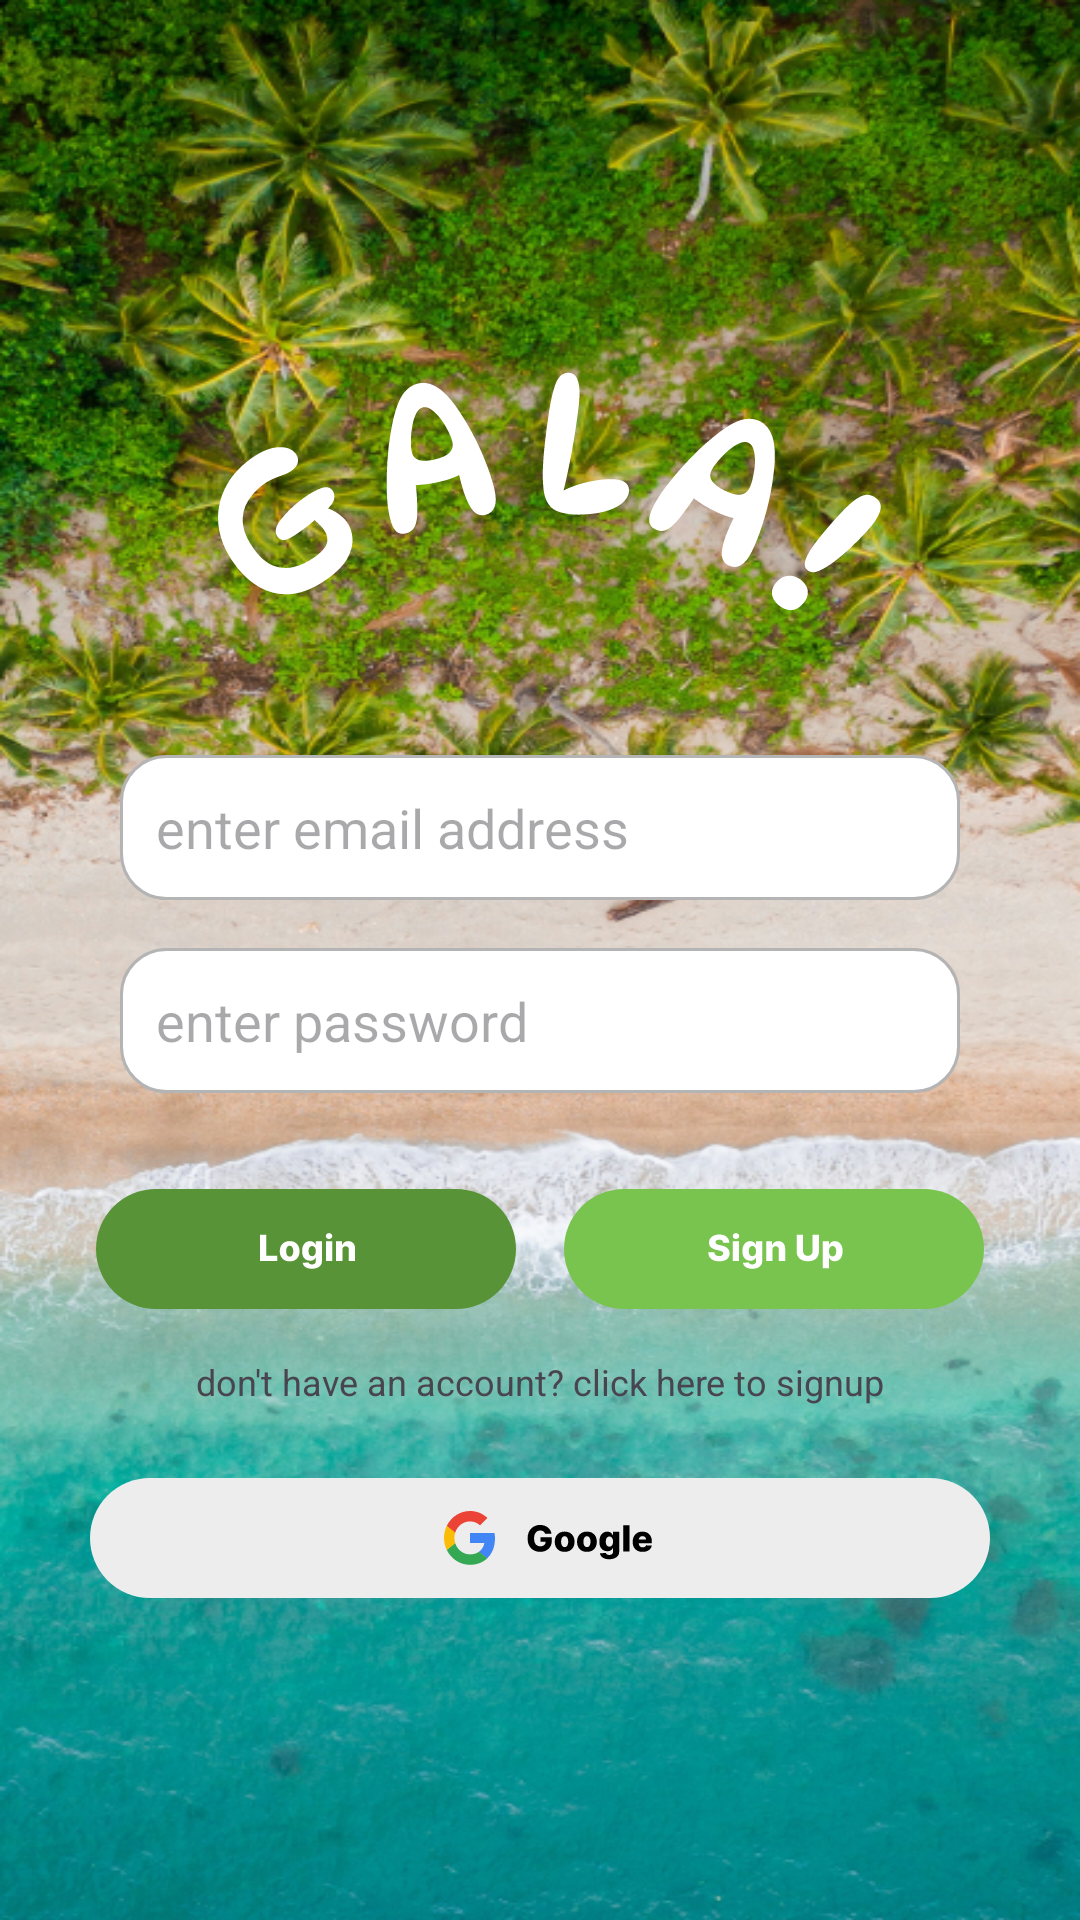

Android layout source for this screen:
<!-- AndroidManifest.xml: application theme Theme.Galafunctions -->
<!-- res/layout/activity_login.xml -->
<?xml version="1.0" encoding="utf-8"?>
<androidx.constraintlayout.widget.ConstraintLayout xmlns:android="http://schemas.android.com/apk/res/android"
    xmlns:app="http://schemas.android.com/apk/res-auto"
    xmlns:tools="http://schemas.android.com/tools"
    android:id="@+id/main"
    android:layout_width="match_parent"
    android:layout_height="match_parent"
    android:background="@drawable/loginbg"
    tools:context=".Login">

    
    <ImageView
        android:id="@+id/imageView"
        android:layout_width="wrap_content"
        android:layout_height="wrap_content"
        app:layout_constraintBottom_toTopOf="@+id/user_field"
        app:layout_constraintEnd_toEndOf="parent"
        app:layout_constraintStart_toStartOf="parent"
        app:layout_constraintTop_toTopOf="parent"
        app:layout_constraintVertical_chainStyle="packed"
        app:srcCompat="@drawable/galatitle" />

    
    <EditText
        android:id="@+id/user_field"
        android:layout_width="0dp"
        android:layout_height="wrap_content"
        android:layout_marginStart="40dp"
        android:layout_marginTop="32dp"
        android:layout_marginEnd="40dp"
        android:background="@drawable/rounded_edittext"
        android:ems="10"
        android:hint="enter email address"
        android:inputType="text"
        android:minHeight="48dp"
        android:padding="12dp"
        app:layout_constraintBottom_toTopOf="@+id/pass_field"
        app:layout_constraintEnd_toEndOf="parent"
        app:layout_constraintStart_toStartOf="parent"
        app:layout_constraintTop_toBottomOf="@+id/imageView" />

    
    <EditText
        android:id="@+id/pass_field"
        android:layout_width="0dp"
        android:layout_height="wrap_content"
        android:layout_marginTop="16dp"
        android:background="@drawable/rounded_edittext"
        android:ems="10"
        android:hint="enter password"
        android:inputType="textPassword"
        android:minHeight="48dp"
        android:padding="12dp"
        app:layout_constraintBottom_toTopOf="@+id/login_btn"
        app:layout_constraintEnd_toEndOf="@+id/user_field"
        app:layout_constraintStart_toStartOf="@+id/user_field"
        app:layout_constraintTop_toBottomOf="@+id/user_field" />

    
    <ImageButton
        android:id="@+id/login_btn"
        android:layout_width="wrap_content"
        android:layout_height="wrap_content"
        android:layout_marginTop="32dp"
        android:background="@android:color/transparent"
        android:contentDescription="Login"
        android:src="@drawable/loginbtn"
        app:layout_constraintBottom_toTopOf="@+id/textView2"
        app:layout_constraintEnd_toStartOf="@+id/imageButton"
        app:layout_constraintHorizontal_chainStyle="packed"
        app:layout_constraintStart_toStartOf="parent"
        app:layout_constraintTop_toBottomOf="@+id/pass_field" />

    
    <ImageButton
        android:id="@+id/imageButton"
        android:layout_width="wrap_content"
        android:layout_height="wrap_content"
        android:layout_marginStart="16dp"
        android:background="@android:color/transparent"
        app:layout_constraintBottom_toBottomOf="@+id/login_btn"
        app:layout_constraintEnd_toEndOf="parent"
        app:layout_constraintStart_toEndOf="@+id/login_btn"
        app:layout_constraintTop_toTopOf="@+id/login_btn"
        app:srcCompat="@drawable/signupbtn" />

    
    <TextView
        android:id="@+id/textView2"
        android:layout_width="wrap_content"
        android:layout_height="wrap_content"
        android:layout_marginTop="16dp"
        android:text="don't have an account? click here to signup"
        android:textSize="12sp"
        app:layout_constraintBottom_toTopOf="@+id/btnGoogle"
        app:layout_constraintEnd_toEndOf="parent"
        app:layout_constraintStart_toStartOf="parent"
        app:layout_constraintTop_toBottomOf="@+id/login_btn" />

    
    <ImageButton
        android:id="@+id/btnGoogle"
        android:layout_width="wrap_content"
        android:layout_height="wrap_content"
        android:layout_marginTop="24dp"
        android:background="@android:color/transparent"
        android:contentDescription="Google Login"
        android:src="@drawable/googlebtn"
        app:layout_constraintBottom_toBottomOf="parent"
        app:layout_constraintEnd_toEndOf="parent"
        app:layout_constraintStart_toStartOf="parent"
        app:layout_constraintTop_toBottomOf="@+id/textView2" />

</androidx.constraintlayout.widget.ConstraintLayout>
<!-- resources referenced by this layout -->
<resources>
  <!-- drawable galatitle: vector/xml drawable (drawable, 6822 chars, omitted) -->
  <!-- drawable googlebtn: vector/xml drawable (drawable, 7074 chars, omitted) -->
  <!-- drawable loginbg: png bitmap (drawable, 793613 bytes) -->
  <!-- drawable loginbtn: vector/xml drawable (drawable, 3387 chars, omitted) -->
  <!-- drawable rounded_edittext (drawable) -->
  <?xml version="1.0" encoding="utf-8"?>
  <shape xmlns:android="http://schemas.android.com/apk/res/android"
      android:shape="rectangle">
      <solid android:color="#FFFFFF" />
      <corners android:radius="15dp" />
      <stroke
          android:width="1dp"
          android:color="#B4B4B4" />
      <padding
          android:left="12dp"
          android:right="12dp"
          android:top="8dp"
          android:bottom="8dp" />
  </shape>
  <!-- drawable signupbtn: vector/xml drawable (drawable, 5161 chars, omitted) -->
  <style name="Theme.Galafunctions" parent="Base.Theme.Galafunctions">
          <item name="bottomNavigationStyle">@style/Widget.App.BottomNavigationView</item>
      </style>
  <style name="Base.Theme.Galafunctions" parent="Theme.Material3.DayNight.NoActionBar">
          
          
      </style>
  <style name="Widget.App.BottomNavigationView" parent="Widget.Material3.BottomNavigationView">
          <item name="itemTextAppearanceActive">@style/TextAppearance.App.BottomNavigation</item>
          <item name="itemTextAppearanceInactive">@style/TextAppearance.App.BottomNavigation</item>
      </style>
  <style name="TextAppearance.App.BottomNavigation" parent="TextAppearance.Material3.LabelMedium">
          <item name="android:fontFamily">@font/inter</item>
          <item name="fontFamily">@font/inter</item>
      </style>
</resources>
